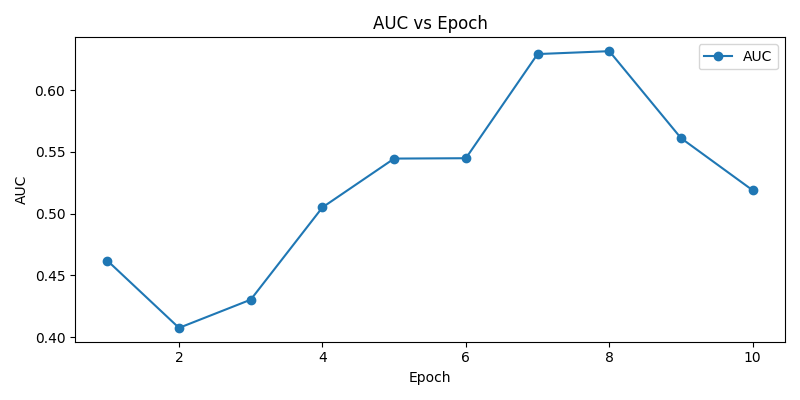

The table this chart was drawn from, first rows:
epoch, auc, loss
1, 0.462, 0.5331
2, 0.4075, 1.192
3, 0.4303, 1.182
4, 0.5051, 1.922
5, 0.5446, 1.221
6, 0.5449, 1.522
7, 0.6292, 1.66
8, 0.6316, 0.6829
9, 0.5611, 0.8286
10, 0.5189, 0.9286
